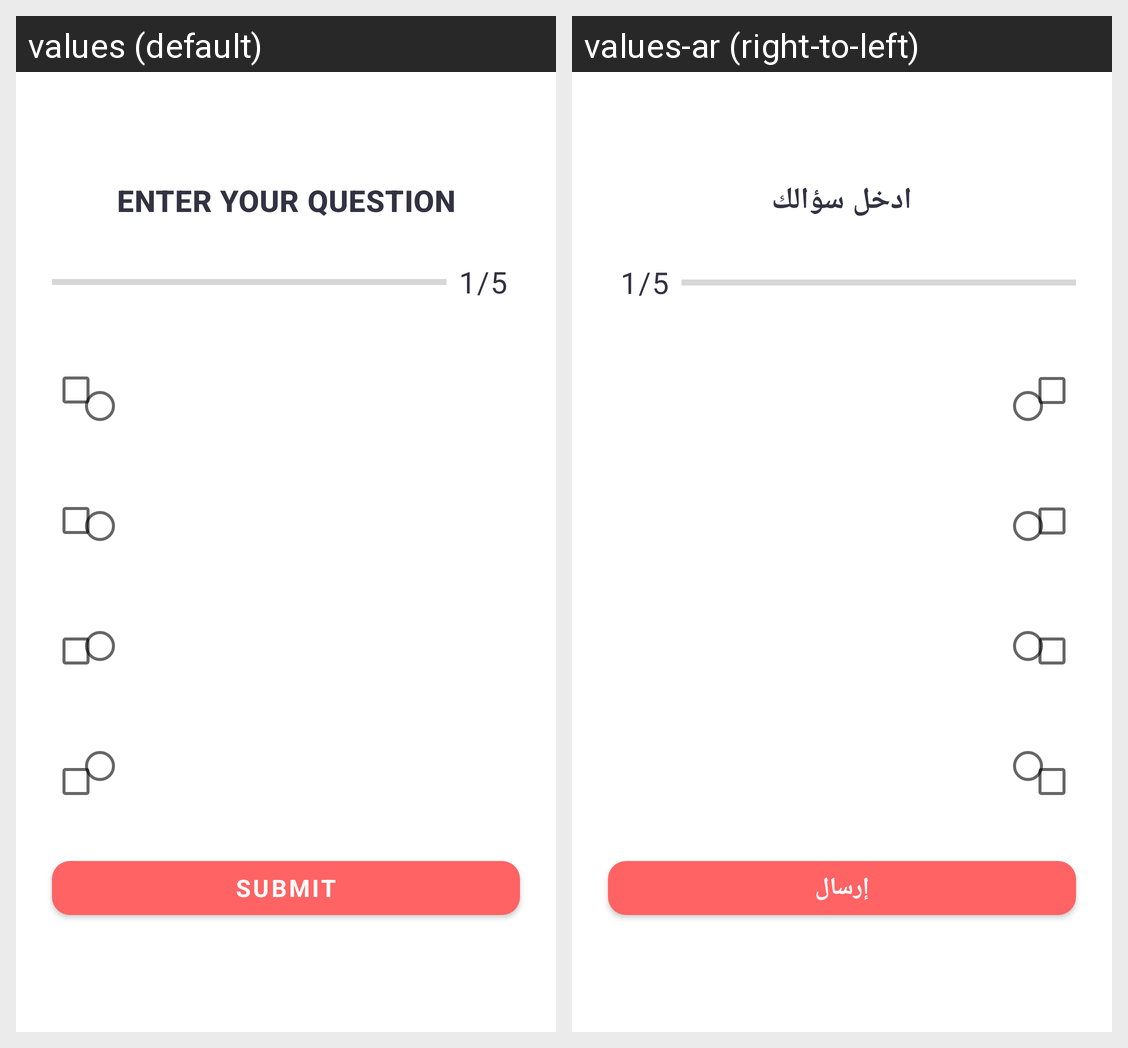

For this localized Android screen grid, give each drawn string resource with its value in every locale shown.
Android screen res/layout/quiz_fragment.xml rendered under 2 locales, left to right: values (default), values-ar (right-to-left). Device: Nexus 5 (rendered at 1080×1920; each locale shown at half size, 540×960, under a caption strip naming it); theme Theme.Nadris.
Strings drawn on this screen, with the default value and each locale's value (text and hints the layout hard-codes, and strings that could not be matched under every locale, appear in the picture but are not listed):

enter_your_question
  values: ENTER YOUR QUESTION
  values-ar: ادخل سؤالك

progressQuiz
  values: 1/5
  values-ar: 1/5

submit
  values: Submit
  values-ar: إرسال
